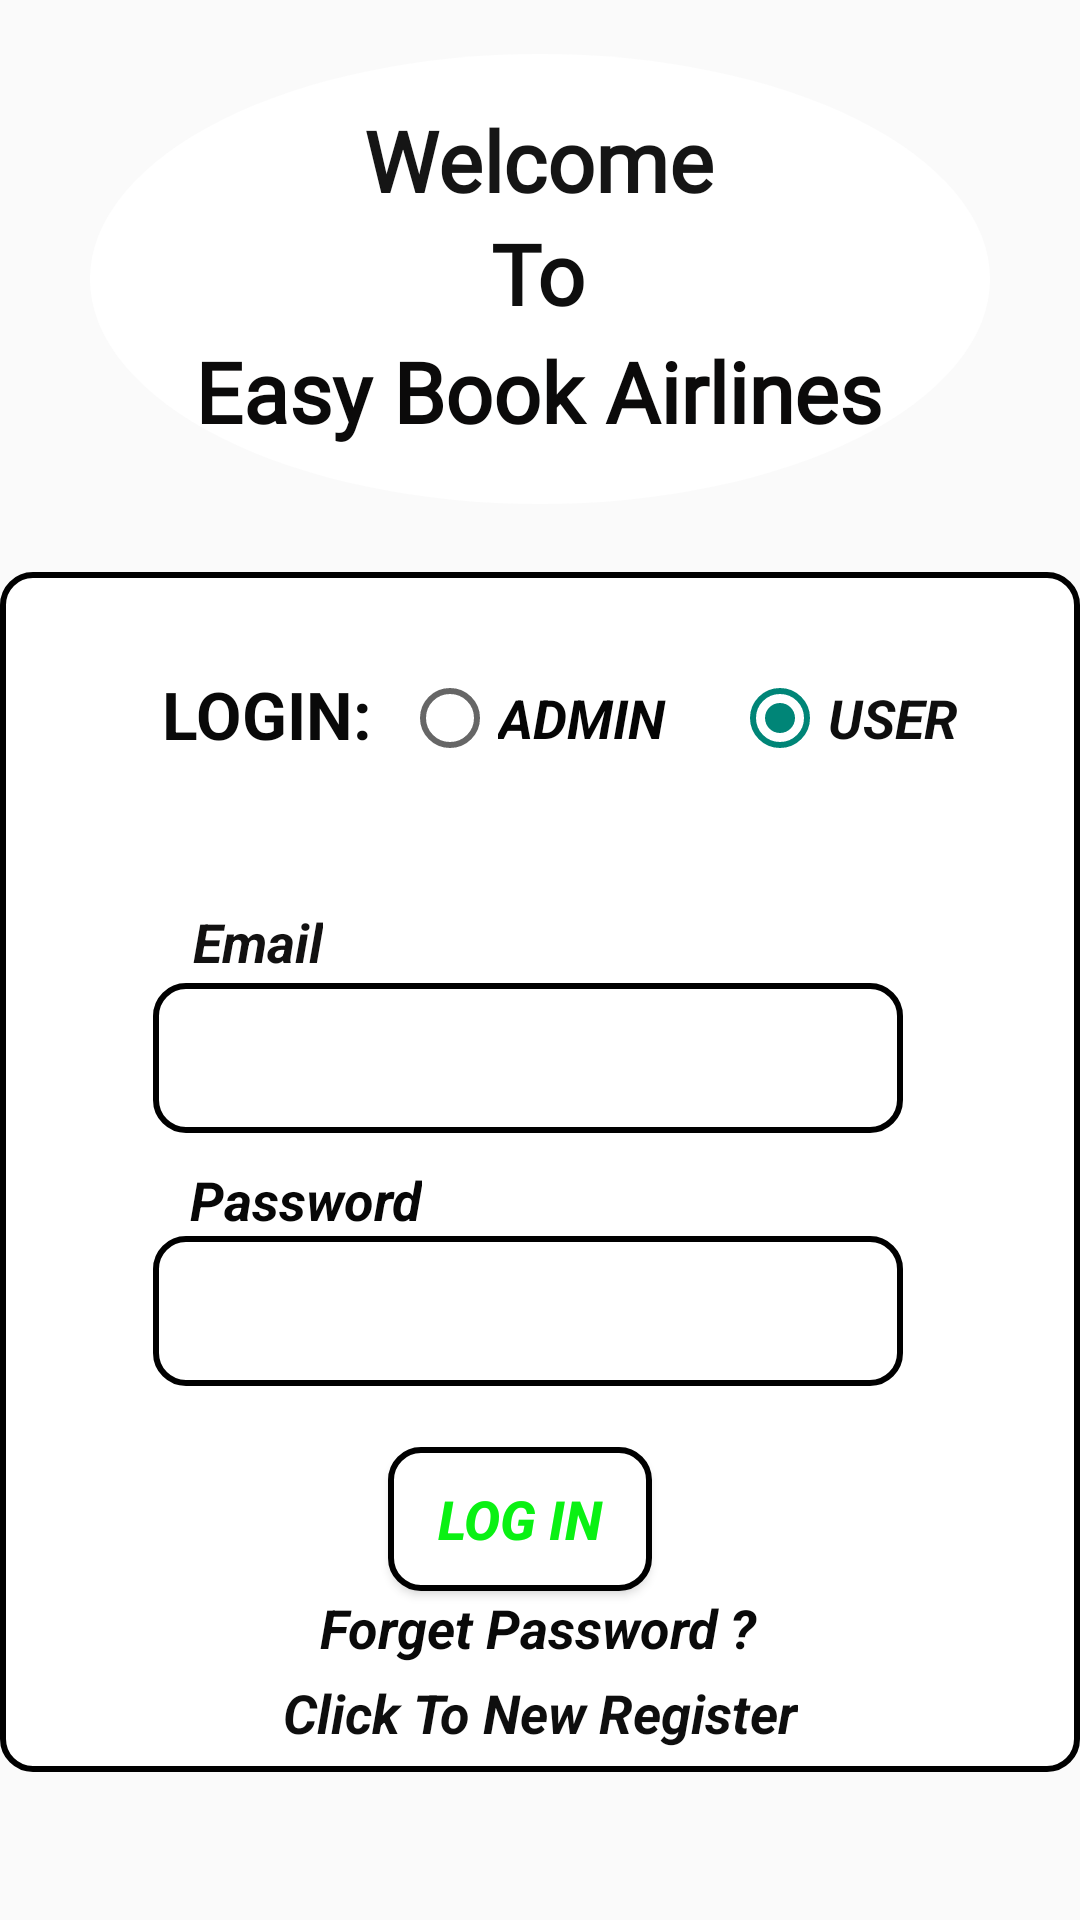

The Android layout XML behind this screen, and the referenced resources:
<!-- AndroidManifest.xml: application theme Theme.EasyBookAirlines -->
<!-- res/layout/activity_login.xml -->
<?xml version="1.0" encoding="utf-8"?>
<androidx.constraintlayout.widget.ConstraintLayout xmlns:android="http://schemas.android.com/apk/res/android"
    xmlns:app="http://schemas.android.com/apk/res-auto"
    xmlns:tools="http://schemas.android.com/tools"
    android:layout_width="match_parent"
    android:layout_height="match_parent"
    android:background="@drawable/backgroungpic"
    android:visibility="visible"
    tools:context=".Login">

    <View
        android:id="@+id/view2"
        android:layout_width="wrap_content"
        android:layout_height="400dp"
        android:background="@drawable/edit_text"
        app:layout_constraintBottom_toBottomOf="parent"
        app:layout_constraintEnd_toEndOf="parent"
        app:layout_constraintHorizontal_bias="1.0"
        app:layout_constraintStart_toStartOf="parent"
        app:layout_constraintTop_toTopOf="parent"
        app:layout_constraintVertical_bias="0.795" />

    <LinearLayout
        android:layout_width="match_parent"
        android:layout_height="80dp"
        android:layout_marginStart="4dp"
        android:layout_marginLeft="4dp"
        android:orientation="horizontal"
        app:layout_constraintBottom_toBottomOf="@+id/view2"
        app:layout_constraintStart_toStartOf="parent"
        app:layout_constraintTop_toTopOf="@+id/view2"
        app:layout_constraintVertical_bias="0.071">

        <TextView
            android:layout_width="wrap_content"
            android:layout_height="wrap_content"
            android:layout_marginStart="50dp"
            android:layout_marginLeft="50dp"
            android:layout_marginTop="10dp"
            android:text="LOGIN:"
            android:textColor="#090909"
            android:textSize="22sp"
            android:textStyle="bold" />

        <RadioGroup
            android:id="@+id/radioGroup2"
            android:layout_width="match_parent"
            android:layout_height="match_parent"
            android:layout_marginStart="10dp"
            android:layout_marginLeft="10dp"
            android:layout_marginTop="10dp"
            android:orientation="horizontal">

            <RadioButton
                android:id="@+id/adminRadio"
                android:layout_width="100dp"
                android:layout_height="wrap_content"
                android:text="ADMIN"
                android:textColor="#050505"
                android:textSize="18sp"
                android:textStyle="bold|italic" />

            <RadioButton
                android:id="@+id/userRadio"
                android:layout_width="wrap_content"
                android:layout_height="wrap_content"
                android:layout_marginStart="10dp"
                android:layout_marginLeft="10dp"
                android:layout_weight="1"
                android:text="USER"
                android:textColor="#0E0E0E"
                android:textSize="18sp"
                android:textStyle="bold|italic"
                android:checked="true"/>
        </RadioGroup>

    </LinearLayout>

    <View
        android:id="@+id/view4"
        android:layout_width="300dp"
        android:layout_height="150dp"
        android:background="@drawable/circle"
        app:layout_constraintBottom_toTopOf="@+id/view2"
        app:layout_constraintEnd_toEndOf="parent"
        app:layout_constraintStart_toStartOf="parent"
        app:layout_constraintTop_toTopOf="parent"
        app:layout_constraintVertical_bias="0.441" />

    <EditText
        android:id="@+id/lGmail"
        android:layout_width="250dp"
        android:layout_height="50dp"
        android:background="@drawable/edit_text"
        android:ems="10"
        android:gravity="center"
        android:inputType="textPersonName"
        app:layout_constraintBottom_toBottomOf="@+id/view2"
        app:layout_constraintEnd_toEndOf="parent"
        app:layout_constraintHorizontal_bias="0.465"
        app:layout_constraintStart_toStartOf="parent"
        app:layout_constraintTop_toTopOf="@+id/view2"
        app:layout_constraintVertical_bias="0.391" />

    <EditText
        android:id="@+id/lPassword"
        android:layout_width="250dp"
        android:layout_height="50dp"
        android:background="@drawable/edit_text"
        android:ems="10"
        android:gravity="center"
        android:inputType="textPassword"
        app:layout_constraintBottom_toBottomOf="@+id/view2"
        app:layout_constraintEnd_toEndOf="parent"
        app:layout_constraintHorizontal_bias="0.465"
        app:layout_constraintStart_toStartOf="@+id/view2"
        app:layout_constraintTop_toBottomOf="@+id/lGmail"
        app:layout_constraintVertical_bias="0.21" />

    <TextView
        android:id="@+id/textView54"
        android:layout_width="wrap_content"
        android:layout_height="wrap_content"
        android:text="Email"
        android:textColor="#121111"
        android:textSize="18sp"
        android:textStyle="bold|italic"
        app:layout_constraintBottom_toTopOf="@+id/lGmail"
        app:layout_constraintEnd_toEndOf="parent"
        app:layout_constraintHorizontal_bias="0.203"
        app:layout_constraintStart_toStartOf="parent"
        app:layout_constraintTop_toTopOf="@+id/view2"
        app:layout_constraintVertical_bias="0.984" />

    <TextView
        android:id="@+id/textView56"
        android:layout_width="wrap_content"
        android:layout_height="wrap_content"
        android:text="Password"
        android:textColor="#070707"
        android:textSize="18sp"
        android:textStyle="bold|italic"
        app:layout_constraintBottom_toTopOf="@+id/lPassword"
        app:layout_constraintEnd_toEndOf="parent"
        app:layout_constraintHorizontal_bias="0.224"
        app:layout_constraintStart_toStartOf="parent"
        app:layout_constraintTop_toBottomOf="@+id/lGmail"
        app:layout_constraintVertical_bias="1.0" />

    <Button
        android:id="@+id/login"
        android:layout_width="wrap_content"
        android:layout_height="wrap_content"
        android:background="@drawable/edit_text"
        android:text="LOG IN"
        android:textColor="#0AF113"
        android:textSize="18sp"
        android:textStyle="bold|italic"
        app:layout_constraintBottom_toBottomOf="@+id/view2"
        app:layout_constraintEnd_toEndOf="parent"
        app:layout_constraintHorizontal_bias="0.476"
        app:layout_constraintStart_toStartOf="parent"
        app:layout_constraintTop_toTopOf="@+id/view2"
        app:layout_constraintVertical_bias="0.829" />

    <TextView
        android:id="@+id/new_register"
        android:layout_width="wrap_content"
        android:layout_height="wrap_content"
        android:text="Click To New Register"
        android:textColor="#0E0E0E"
        android:textSize="18sp"
        android:textStyle="bold|italic"
        app:layout_constraintBottom_toBottomOf="@+id/view2"
        app:layout_constraintEnd_toEndOf="parent"
        app:layout_constraintStart_toStartOf="parent"
        app:layout_constraintTop_toBottomOf="@+id/login"
        app:layout_constraintVertical_bias="0.791" />

    <TextView
        android:id="@+id/reset"
        android:layout_width="wrap_content"
        android:layout_height="wrap_content"
        android:text="Forget Password ?"
        android:textColor="#090909"
        android:textSize="18sp"
        android:textStyle="bold|italic"
        app:layout_constraintBottom_toBottomOf="@+id/new_register"
        app:layout_constraintEnd_toEndOf="parent"
        app:layout_constraintHorizontal_bias="0.498"
        app:layout_constraintStart_toStartOf="parent"
        app:layout_constraintTop_toBottomOf="@+id/login"
        app:layout_constraintVertical_bias="0.0" />

    <ProgressBar
        android:id="@+id/loginProgess"
        style="?android:attr/progressBarStyle"
        android:layout_width="wrap_content"
        android:layout_height="wrap_content"
        android:visibility="invisible"
        app:layout_constraintBottom_toBottomOf="parent"
        app:layout_constraintEnd_toEndOf="parent"
        app:layout_constraintHorizontal_bias="0.498"
        app:layout_constraintStart_toStartOf="parent"
        app:layout_constraintTop_toTopOf="parent"
        app:layout_constraintVertical_bias="0.607" />

    <TextView
        android:id="@+id/textView15"
        android:layout_width="wrap_content"
        android:layout_height="wrap_content"
        android:fontFamily="@font/aguafina_script"
        android:text="Welcome"
        android:textColor="#151515"
        android:textSize="28sp"
        android:textStyle="bold"
        app:layout_constraintBottom_toBottomOf="@+id/view4"
        app:layout_constraintEnd_toEndOf="@+id/view4"
        app:layout_constraintHorizontal_bias="0.498"
        app:layout_constraintStart_toStartOf="@+id/view4"
        app:layout_constraintTop_toTopOf="@+id/view4"
        app:layout_constraintVertical_bias="0.148" />

    <TextView
        android:id="@+id/textView50"
        android:layout_width="wrap_content"
        android:layout_height="wrap_content"
        android:fontFamily="@font/aguafina_script"
        android:text="To"
        android:textColor="#0E0E0E"
        android:textSize="28sp"
        android:textStyle="bold"
        app:layout_constraintBottom_toBottomOf="@+id/view4"
        app:layout_constraintEnd_toEndOf="@+id/view4"
        app:layout_constraintHorizontal_bias="0.498"
        app:layout_constraintStart_toStartOf="@+id/view4"
        app:layout_constraintTop_toTopOf="@+id/view4"
        app:layout_constraintVertical_bias="0.481" />

    <TextView
        android:id="@+id/textView52"
        android:layout_width="wrap_content"
        android:layout_height="wrap_content"
        android:fontFamily="@font/aguafina_script"
        android:text="Easy Book Airlines"
        android:textColor="#0B0A0A"
        android:textSize="28sp"
        android:textStyle="bold"
        app:layout_constraintBottom_toBottomOf="@+id/view4"
        app:layout_constraintEnd_toEndOf="@+id/view4"
        app:layout_constraintHorizontal_bias="0.493"
        app:layout_constraintStart_toStartOf="@+id/view4"
        app:layout_constraintTop_toTopOf="@+id/view4"
        app:layout_constraintVertical_bias="0.83" />

</androidx.constraintlayout.widget.ConstraintLayout>
<!-- resources referenced by this layout -->
<resources>
  <!-- drawable circle (drawable) -->
  <?xml version="1.0" encoding="utf-8"?>
  <shape xmlns:android="http://schemas.android.com/apk/res/android"
          android:shape="oval">
          <solid
              android:color="#ffffffff"/>
          <size
              />
  
  </shape>
  <!-- drawable edit_text (drawable) -->
  <?xml version="1.0" encoding="utf-8"?>
  <shape xmlns:android="http://schemas.android.com/apk/res/android"
      android:shape="rectangle" android:padding="10dp">
      <solid android:color="#FFFFFF"/>
      <corners
          android:bottomRightRadius="10dp"
          android:bottomLeftRadius="10dp"
          android:topLeftRadius="10dp"
          android:topRightRadius="10dp"/>
      <stroke
          android:width="2dp"
          android:color="#000000"
          />
  </shape>
  <style name="Theme.EasyBookAirlines" parent="Theme.AppCompat.Light.NoActionBar">
          
          <item name="colorPrimary">@color/purple_500</item>
          <item name="colorPrimaryVariant">@color/purple_700</item>
          <item name="colorOnPrimary">@color/white</item>
          
          <item name="colorSecondary">@color/teal_200</item>
          <item name="colorSecondaryVariant">@color/teal_700</item>
          <item name="colorOnSecondary">@color/black</item>
          
          <item name="android:statusBarColor" tools:targetApi="l">?attr/colorPrimaryVariant</item>
          
      </style>
  <color name="purple_500">#FF6200EE</color>
  <color name="purple_700">#FF3700B3</color>
  <color name="white">#FFFFFFFF</color>
  <color name="teal_200">#FF03DAC5</color>
  <color name="teal_700">#FF018786</color>
  <color name="black">#FF000000</color>
</resources>
